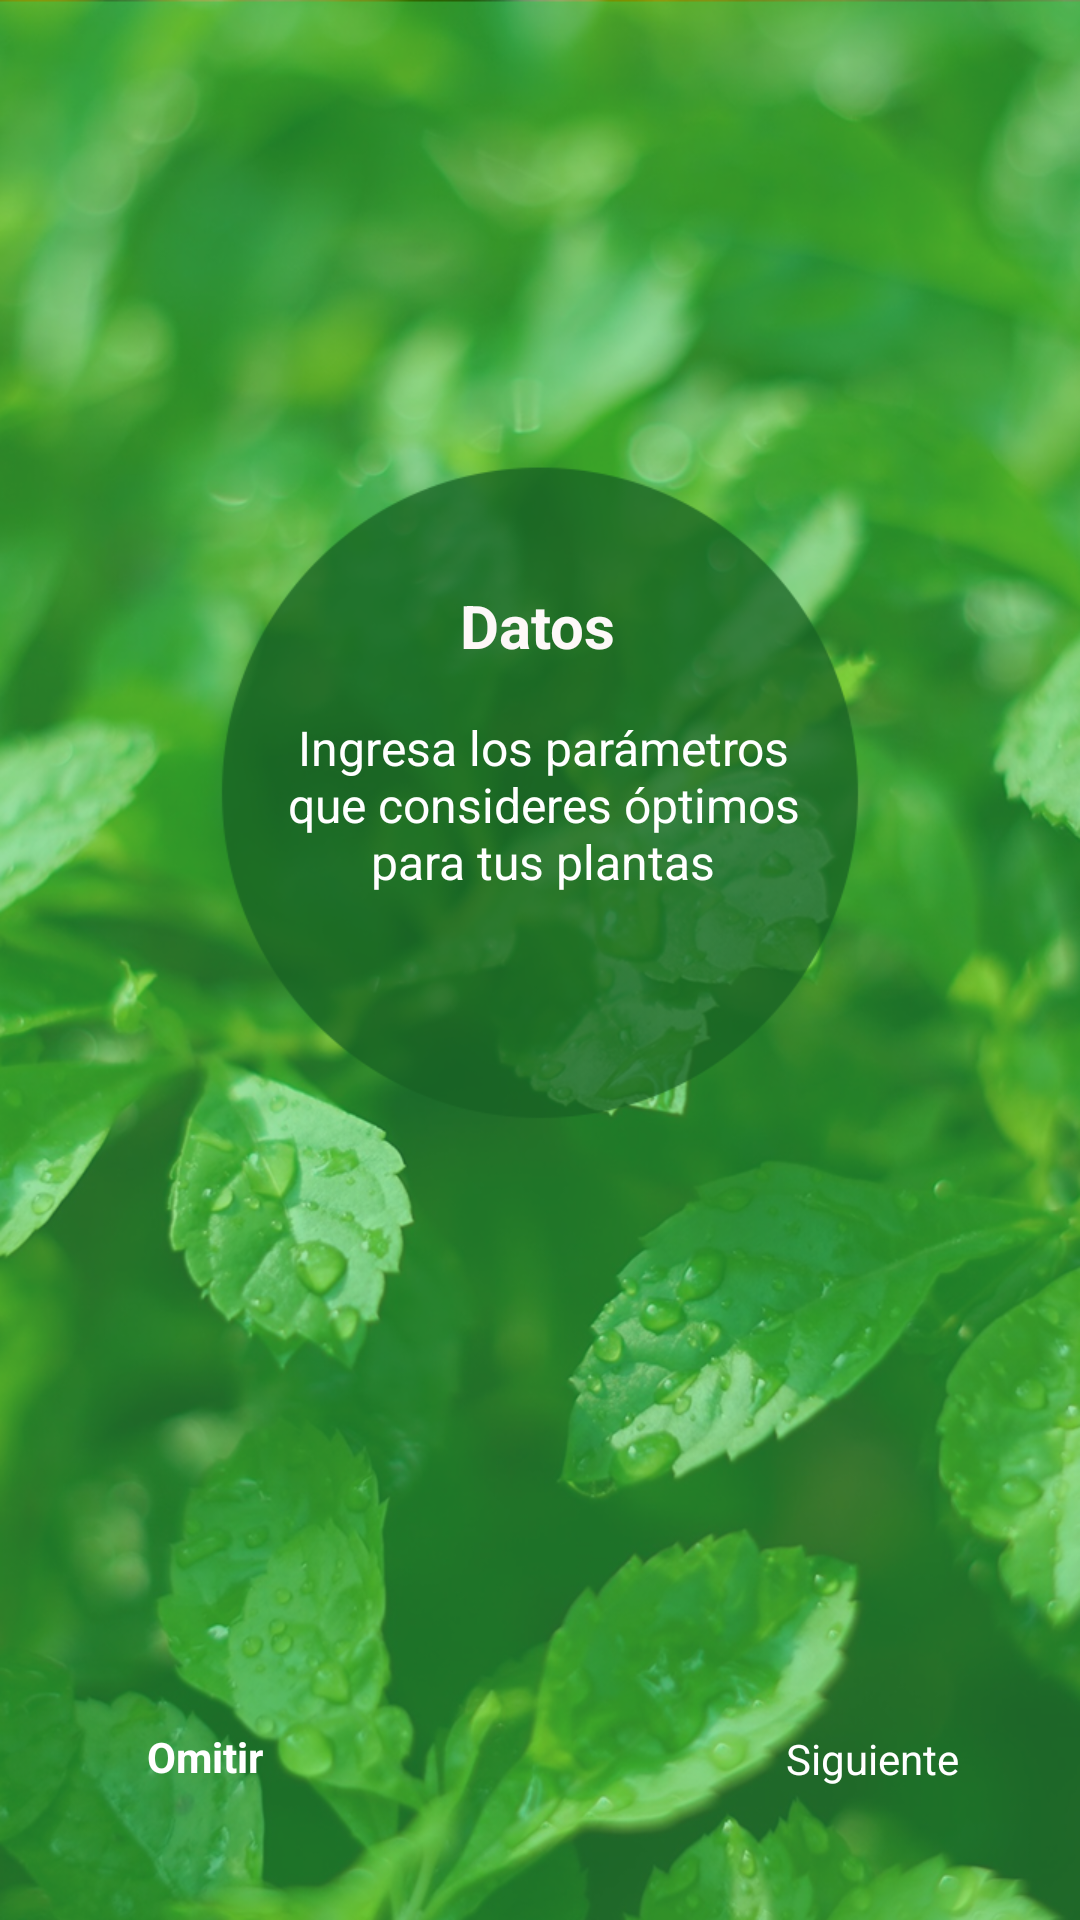

Android layout source for this screen:
<!-- AndroidManifest.xml: application theme Theme.SmartGreenhouse -->
<!-- res/layout/activity_inicio2.xml -->
<?xml version="1.0" encoding="utf-8"?>
<androidx.constraintlayout.widget.ConstraintLayout xmlns:android="http://schemas.android.com/apk/res/android"
    xmlns:app="http://schemas.android.com/apk/res-auto"
    xmlns:tools="http://schemas.android.com/tools"
    android:layout_width="match_parent"
    android:layout_height="match_parent"
    android:background="@drawable/inicio2"
    tools:context=".inicio2">

    <TextView
        android:id="@+id/textView13"
        android:layout_width="wrap_content"
        android:layout_height="wrap_content"
        android:fontFamily="sans-serif"
        android:text="Datos"
        android:textAppearance="@style/TextAppearance.AppCompat.Body2"
        android:textColor="#FDF8F8"
        android:textSize="20sp"
        android:textStyle="bold"
        app:layout_constraintBottom_toBottomOf="parent"
        app:layout_constraintEnd_toEndOf="parent"
        app:layout_constraintHorizontal_bias="0.498"
        app:layout_constraintStart_toStartOf="parent"
        app:layout_constraintTop_toTopOf="parent"
        app:layout_constraintVertical_bias="0.318" />

    <TextView
        android:id="@+id/textView14"
        android:layout_width="172dp"
        android:layout_height="114dp"
        android:text="Ingresa los parámetros que consideres óptimos para tus plantas"
        android:textAlignment="center"
        android:textColor="#FFFFFF"
        android:textSize="16sp"
        app:layout_constraintBottom_toBottomOf="parent"
        app:layout_constraintEnd_toEndOf="parent"
        app:layout_constraintHorizontal_bias="0.506"
        app:layout_constraintStart_toStartOf="parent"
        app:layout_constraintTop_toTopOf="parent"
        app:layout_constraintVertical_bias="0.453" />

    <Button
        android:id="@+id/voyainicio3"
        style="@style/Widget.AppCompat.Button.Borderless"
        android:layout_width="wrap_content"
        android:layout_height="wrap_content"
        android:fontFamily="sans-serif"
        android:text="Siguiente"
        android:textAppearance="@style/TextAppearance.AppCompat.Body2"
        android:textColor="#FFFFFF"
        app:layout_constraintBottom_toBottomOf="parent"
        app:layout_constraintEnd_toEndOf="parent"
        app:layout_constraintHorizontal_bias="0.907"
        app:layout_constraintStart_toStartOf="parent"
        app:layout_constraintTop_toTopOf="parent"
        app:layout_constraintVertical_bias="0.95" />

    <Button
        android:id="@+id/omitir2"
        style="@style/Widget.AppCompat.Button.Borderless"
        android:layout_width="wrap_content"
        android:layout_height="wrap_content"
        android:fontFamily="sans-serif"
        android:text="Omitir"
        android:textAppearance="@style/TextAppearance.AppCompat.Body2"
        android:textColor="#FFFFFF"
        android:textStyle="bold"
        app:layout_constraintBottom_toBottomOf="parent"
        app:layout_constraintEnd_toEndOf="parent"
        app:layout_constraintHorizontal_bias="0.089"
        app:layout_constraintStart_toStartOf="parent"
        app:layout_constraintTop_toTopOf="parent"
        app:layout_constraintVertical_bias="0.949" />
</androidx.constraintlayout.widget.ConstraintLayout>
<!-- resources referenced by this layout -->
<resources>
  <!-- drawable inicio2: png bitmap (drawable, 764927 bytes) -->
  <style name="Theme.SmartGreenhouse" parent="Theme.AppCompat.Light.NoActionBar">
          
          <item name="colorPrimary">@color/purple_200</item>
          <item name="colorPrimaryVariant">@color/purple_200</item>
          <item name="colorOnPrimary">@color/white</item>
          
          <item name="colorSecondary">@color/purple_200</item>
          <item name="colorSecondaryVariant">@color/purple_200</item>
          <item name="colorOnSecondary">@color/black</item>
          
          <item name="android:statusBarColor" tools:targetApi="l">?attr/colorPrimaryVariant</item>
          
      </style>
  <color name="purple_200">#0E8935</color>
  <color name="white">#FFFFFFFF</color>
  <color name="black">#FF000000</color>
</resources>
